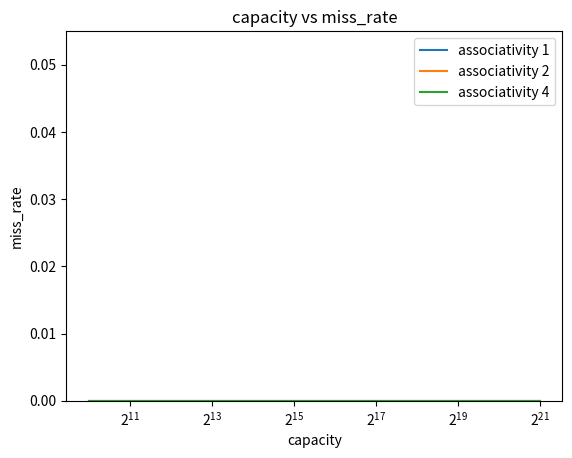
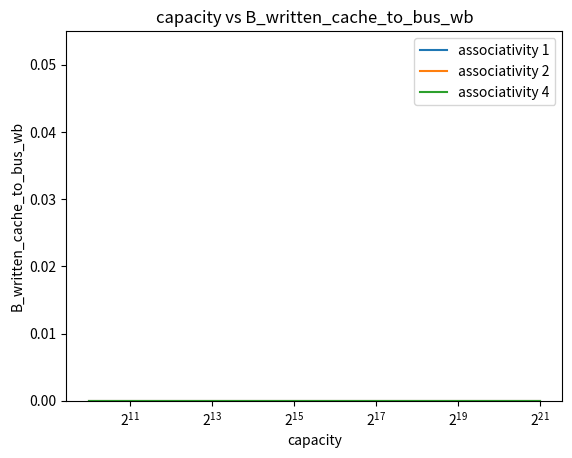
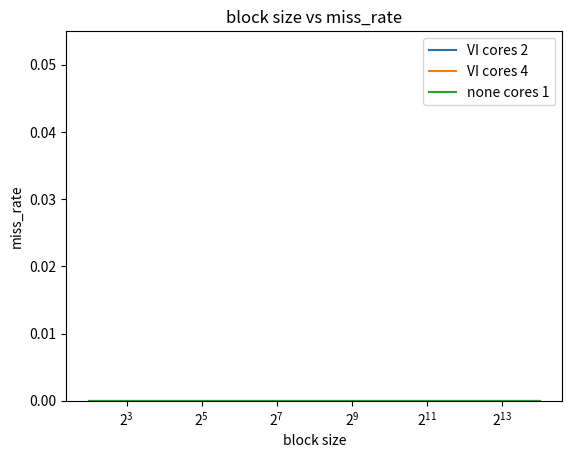
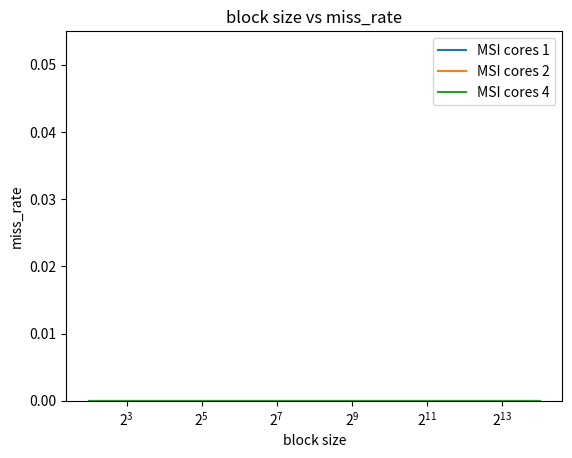

These charts were generated, in order, by the following Python code:

import sys
import os
import time
import matplotlib.pyplot as plt
import math

# associtivity range
assoc_range = [1, 2, 4]
# block size range
bsize_range = [x for x in range(2, 15)]
# capacity range
cap_range = [c for c in range(10, 22)]
# number of cores (1, 2, 4)
cores = [1, 2, 4]
# coherence protocol: (none, vi, or msi)
protocol=['none', 'vi', 'msi']

stats = ["n_cpu_accesses", "n_loads", "n_stores", "n_hits", "n_misses", "hit_rate", "miss_rate", "n_upgrade_miss", "n_bus_snoops", "n_snoop_hits", "n_writebacks", "B_written_bus_to_cache", "B_written_cache_to_bus_wb", "B_written_cache_to_bus_wt", "B_total_traffic_wb", "B_total_traffic_wt"]

expname='exp1'


def get_stats(logfile, key):
    for line in open(logfile):
        if line[2:].startswith(key):
            line = line.split()
            return float(line[1])
    return 0

def run_exp(logfile, protocol, core, cap, bsize, assoc):
    trace = 'trace.%dt.long.txt' % core
    cmd="./p5 -t %s -p %s -n %d -cache %d %d %d >> %s" % (
            trace, protocol, core, cap, bsize, assoc, logfile)
    print(cmd)
    os.system(cmd)

def graph():
    timestr = time.strftime("%m.%d-%H_%M_%S")
    folder = "results/"+expname+"/"+timestr+"/"
    os.system(f"mkdir -p {folder}/graphs")

    stats_calc = {
        p:{
            d:{
                a:{
                    b:{
                        c:None for c in cap_range
                    } for b in bsize_range
                } for a in assoc_range
            } for d in cores
        } for p in protocol
    }

    # for p in protocol:
    #     for d in cores:
    #         for a in assoc_range:
    #             for b in bsize_range:
    #                 for c in cap_range:
    #                     if c >= math.frexp(b-1)[1] + a:
    #                         logfile = folder+"%s-%02d-%02d-%02d-%02d.out" % (
    #                                 p, d, c, b, a)
    #                         run_exp(logfile, p, d, c, b, a)
    #                         stats_calc[p][d][a][b][c] = dict((x, get_stats(logfile, x)) for x in stats)


    def plot_2_indep(p, d, a, b, c, perm=(0,1), key="miss_rate", scale=lambda x: x, ylim=(None, None), prefix="", keep=False):
        def gen_tup(x, y):
            l = [x, y]
            t = [p, d, a, b, c]
            idx = 0
            for ti in range(5):
                if isinstance(t[ti], list):
                    t[ti] = l[perm[idx]]
                    idx += 1
            return t

        tln = ["protocol", "cores", "associativity", "block size", "capacity"]
        tlax = [0, 0, 0, 1, 1]
        tl = (p, d, a, b, c)

        pl = []

        for i in range(5):
            if isinstance(tl[i], list):
                pl.append(i)

        plots = []

        for x in tl[pl[perm[0]]]:
            k = []
            v = []
            for y in tl[pl[perm[1]]]:
                (pi, di, ai, bi, ci) = gen_tup(x, y)
                if stats_calc[pi][di][ai][bi][ci] is None:
                    logfile = folder+"%s-%02d-%02d-%02d-%02d.out" % (
                                    pi, di, ci, bi, ai)
                    run_exp(logfile, pi, di, ci, bi, ai)
                    stats_calc[pi][di][ai][bi][ci] = dict((x, get_stats(logfile, x)) for x in stats)
                k.append((1 << y) if tlax[pl[perm[1]]] else y)
                v.append(scale(stats_calc[pi][di][ai][bi][ci][key]))
            pp,=plt.plot(k, v, label=f'{prefix}{tln[pl[perm[0]]]} {(1 << x) if tlax[pl[perm[0]]] else x}')
            plots.append(pp)

        plt.legend()
        if tlax[pl[perm[1]]]:
            plt.xscale('log', base=2)
        plt.title(f'{tln[pl[perm[1]]]} vs {key}')
        plt.xlabel(tln[pl[perm[1]]])
        plt.ylabel(key)
        if ylim[0] is not None:
            plt.ylim(bottom=ylim[0])
        if ylim[1] is not None:
            plt.ylim(top=ylim[1])
        if not keep:
            plt.savefig(f"{folder}/graphs/{'_'.join([str(x) for x in gen_tup('N','N')])}_{key}.png")
            plt.clf()


    plots = []

    # Plot assoc vs cap

    plot_2_indep('none', 1, [1, 2, 4], 6, [x for x in range(10, 22)], key="miss_rate", scale=lambda x:x/100, ylim=(0, None))
    plot_2_indep('none', 1, [1, 2, 4], 6, [x for x in range(10, 22)], key="B_written_cache_to_bus_wb", ylim=(0, None))
    plot_2_indep('vi', [2, 4], 4, [x for x in range(2, 15)], 16, key="miss_rate", scale=lambda x:x/100, ylim=(0, None), prefix="VI ", keep=True)
    plot_2_indep('none', [1], 4, [x for x in range(2, 15)], 16, key="miss_rate", scale=lambda x:x/100, ylim=(0, None), prefix="none ")
    plot_2_indep('msi', [1, 2, 4], 4, [x for x in range(2, 15)], 16, key="miss_rate", scale=lambda x:x/100, ylim=(0, None), prefix="MSI ")

graph()
